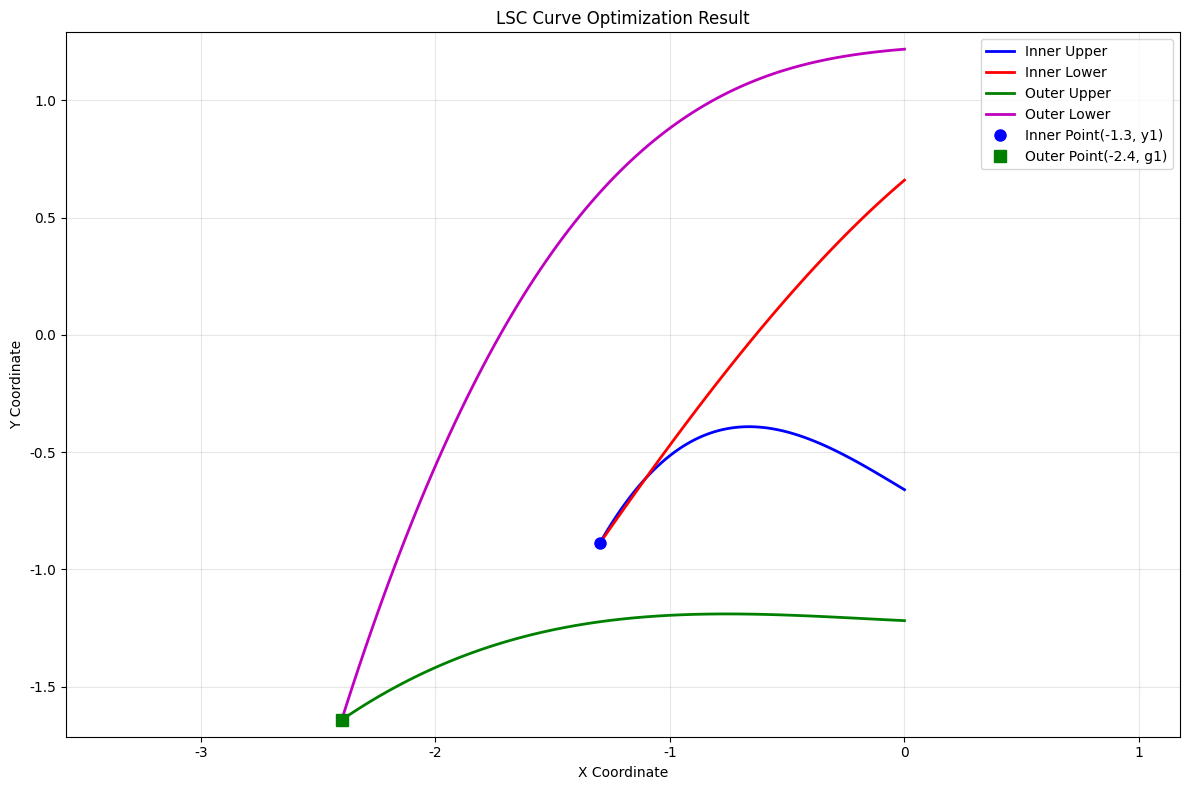

The matplotlib source for this figure:
"""LSC曲线计算器.

使用numpy和matplotlib重新实现lsc.m中的计算程序.
"""

from __future__ import annotations

import logging
import traceback
from dataclasses import dataclass
from functools import cached_property

import matplotlib.pyplot as plt
import numpy as np
from scipy.optimize import lsq_linear

logger = logging.getLogger(__name__)


@dataclass
class LSCCurve:
    """LSC曲线计算器."""

    # 基本参数设置
    m: float = -1.3  # 内部断点
    m1: float = -2.4  # 外部断点
    s: float = 1.2183  # 内部坡度
    s1: float = 8.1  # 外部坡度
    H: float = 0.5  # 切割高度
    m2: float = 0.5  # 特定点
    H1: float = 0.2  # 内部保留高度
    H2: float = 0.65  # 外部保留高度
    J: float = 80  # 总体夹角
    J1: float = 40  # 断点夹角

    @staticmethod
    def _cot(x: float) -> float:
        """计算余切函数.

        Parameters:
            x: 输入参数

        Returns:
            float: 余切函数值
        """
        return 1 / np.tan(x)

    @cached_property
    def n(self) -> float:
        """计算cot(J)."""
        return self._cot(np.radians(self.J))

    @cached_property
    def t(self) -> float:
        """计算cot(J1)."""
        return self._cot(np.radians(self.J1))

    @cached_property
    def ms(self) -> float:
        """计算m的平方."""
        return self.m**2

    @cached_property
    def mc(self) -> float:
        """计算m的立方."""
        return self.m**3

    @cached_property
    def ms4(self) -> float:
        """计算m的4次方."""
        return self.m**4

    @cached_property
    def m1s(self) -> float:
        """计算m1的平方."""
        return self.m1**2

    @cached_property
    def m1c(self) -> float:
        """计算m1的立方."""
        return self.m1**3

    @cached_property
    def m1s4(self) -> float:
        """计算m1的4次方."""
        return self.m1**4

    @cached_property
    def m2s(self) -> float:
        """计算m2的平方."""
        return self.m2**2

    @cached_property
    def m2c(self) -> float:
        """计算m2的立方."""
        return self.m2**3

    @cached_property
    def m2s4(self) -> float:
        """计算m2的4次方."""
        return self.m2**4

    @cached_property
    def C(self) -> np.ndarray:
        """计算C矩阵."""
        return np.array([
            [1, self.m, self.ms, self.mc, -1, -self.m, -self.ms, -self.mc, 0, 0, 0, 0, 0, 0, 0, 0],
            [0, self.m, self.ms, self.mc, 0, 0, 0, 0, 0, 0, 0, 0, 0, 0, 0, 0],
            [0, 0, 0, 0, 0, self.m, self.ms, self.mc, 0, 0, 0, 0, 0, 0, 0, 0],
            [self.m, self.ms / 2, self.mc / 3, self.ms4 / 4, -self.m, -self.ms / 2, -self.mc / 3, -self.ms4 / 4, 0, 0, 0, 0, 0, 0, 0, 0],
            [0, 0, 0, 0, 0, 0, 0, 0, 1, self.m1, self.m1s, self.m1c, -1, -self.m1, -self.m1s, -self.m1c],
            [0, 0, 0, 0, 0, 0, 0, 0, 0, self.m1, self.m1s, self.m1c, 0, 0, 0, 0],
            [0, 0, 0, 0, 0, 0, 0, 0, 0, 0, 0, 0, 0, self.m1, self.m1s, self.m1c],
            [0, 0, 0, 0, 0, 0, 0, 0, self.m1, self.m1s / 2, self.m1c / 3, self.m1s4 / 4, -self.m1, -self.m1s / 2, -self.m1c / 3, -self.m1s4 / 4],
        ])

    @cached_property
    def i(self) -> np.ndarray:
        """计算I矩阵."""
        return np.linspace(self.m, 0, 100)

    @cached_property
    def j(self) -> np.ndarray:
        """计算j向量."""
        return np.linspace(self.m1, 0, 100)

    @cached_property
    def d(self) -> np.ndarray:
        """计算d向量."""
        return np.array([0, self.n * self.m, self.t * self.m, self.s / 2, 0, self.n * self.m1, self.t * self.m1, self.s1 / 2])

    @cached_property
    def A_ineq(self) -> np.ndarray:
        """计算不等式约束矩阵.

        构建矩阵A和向量b, 将等式约束转换为边界约束形式, 因为lsq_linear不直接支持等式约束
        对于等式 Ax = b, 构造两个不等式约束:
        Ax <= b 和 -Ax <= -b
        """
        return np.array([
            [0, 1, 2 * self.m, 3 * self.ms, 0, 0, 0, 0, 0, 0, 0, 0, 0, 0, 0, 0],  # a2+2*a3*m+3*a4*m^2 <= 0
            [0, 0, 0, 0, 0, -1, -2 * self.m, -3 * self.ms, 0, 0, 0, 0, 0, 0, 0, 0],  # -(a6+2*a7*m+3*a8*m^2) <= 0
            [1, 0, 0, 0, -1, 0, 0, 0, 0, 0, 0, 0, 0, 0, 0, 0],  # a1-a5 <= 0
            [0, -1, 0, 0, 0, 0, 0, 0, 0, 0, 0, 0, 0, 0, 0, 0],  # -a2 <= 0
            [0, 0, 0, 0, 0, -1, 0, 0, 0, 0, 0, 0, 0, 0, 0, 0],  # -a6 <= 0
            [0, 0, 0, 0, 0, 0, 0, 0, 0, 1, 2 * self.m1, 3 * self.m1s, 0, 0, 0, 0],  # a10+2*a11*m1+3*a12*m1^2 <= 0
            [0, 0, 0, 0, 0, 0, 0, 0, 0, 0, 0, 0, 0, -1, -2 * self.m1, -3 * self.m1s],  # -(a14+2*a15*m1+3*a16*m1^2) <= 0
            [0, 0, 0, 0, 0, 0, 0, 0, 1, 0, 0, 0, -1, 0, 0, 0],  # a9-a13 <= 0
            [0, 0, 0, 0, 0, 0, 0, 0, 0, -1, 0, 0, 0, 0, 0, 0],  # -a10 <= 0
            [0, 0, 0, 0, 0, 0, 0, 0, 0, 0, 0, 0, 0, -1, 0, 0],  # -a14 <= 0
            [1, 0, 0, 0, -1, 0, 0, 0, 0, 0, 0, 0, 0, 0, 0, 0],  # a1-a5 <= -H (即 a5-a1 >= H)
        ])

    @cached_property
    def b_ineq(self) -> np.ndarray:
        """计算不等式约束向量."""
        return np.array([0, 0, 0, 0, 0, 0, 0, 0, 0, 0, -self.H])

    @cached_property
    def A_eq(self) -> np.ndarray:
        """计算等式约束矩阵."""
        return np.array([
            [0, 1, 0, 0, 0, 0, 0, 0, 0, 0, 0, 0, 0, 0, 0, 0],  # a2 = 0
            [0, 0, 0, 0, 0, 1, 0, 0, 0, 0, 0, 0, 0, 0, 0, 0],  # a6 = 0
            [0, 0, 0, 0, 0, 0, 0, 0, 0, 1, 0, 0, 0, 0, 0, 0],  # a10 = 0
            [0, 0, 0, 0, 0, 0, 0, 0, 0, 0, 0, 0, 0, 1, 0, 0],  # a14 = 0
            [1, 0, 0, 0, 0, 0, 0, 0, -1, 0, 0, 0, 0, 0, 0, 0],  # a1-a9 = H1
            [1, self.m2, self.m2s, self.m2c, 0, 0, 0, 0, -1, -self.m2, -self.m2s, -self.m2c, 0, 0, 0, 0],  # 条件
            [0, 0, 0, 0, -1, 0, 0, 0, 0, 0, 0, 0, 1, 0, 0, 0],  # a13-a5 = H2
            [0, 0, 0, 0, -1, -self.m2, -self.m2s, -self.m2c, 0, 0, 0, 0, 1, self.m2, self.m2s, self.m2c],  # 条件
            [1, self.m, self.ms, self.mc, -1, -self.m, -self.ms, -self.mc, 0, 0, 0, 0, 0, 0, 0, 0],  # 连续性条件
            [0, 0, 0, 0, 0, 0, 0, 0, 1, self.m1, self.m1s, self.m1c, -1, -self.m1, -self.m1s, -self.m1c],  # 连续性条件
            [self.m, self.ms / 2, self.mc / 3, self.ms4 / 4, -self.m, -self.ms / 2, -self.mc / 3, -self.ms4 / 4, 0, 0, 0, 0, 0, 0, 0, 0],  # 坡度条件
        ])

    @cached_property
    def b_eq(self) -> np.ndarray:
        """计算等式约束向量."""
        return np.array([0, 0, 0, 0, self.H1, self.H1, self.H2, self.H2, 0, 0, self.s / 2])

    @cached_property
    def x(self) -> np.ndarray:
        """计算x向量."""
        # 将等式约束转换为不等式约束, Ax = b  =>  Ax <= b  and  -Ax <= -b
        np.vstack([self.A_ineq, self.A_eq, -self.A_eq])
        np.hstack([self.b_ineq, self.b_eq, -self.b_eq])

        # 使用最小二乘法求解
        result = lsq_linear(
            self.C,
            self.d,
            bounds=(-np.inf, np.inf),
            lsmr_tol="auto",
            verbose=0,
        )
        return result.x

    def calculate_angles(self) -> None:
        """Calculate angles."""
        # 在点m处计算角度
        y3 = self.x[0] + self.x[1] * self.m + self.x[2] * self.ms + self.x[3] * self.mc
        # 使用arctan2处理除零情况
        np.degrees(np.arctan2((y3 - self.x[0]), self.m))
        np.degrees(np.arctan2((y3 - self.x[4]), self.m))

        # 在点m1处计算角度
        g3 = self.x[8] + self.x[9] * self.m1 + self.x[10] * self.m1s + self.x[11] * self.m1c
        np.degrees(np.arctan2((g3 - self.x[8]), self.m1))
        np.degrees(np.arctan2((g3 - self.x[12]), self.m1))

    def plot(self) -> None:
        """Plot LSC curves."""
        plt.rcParams["font.sans-serif"] = [
            "SimHei",
            "DejaVu Sans",
            "Arial Unicode MS",
            "sans-serif",
        ]
        plt.rcParams["axes.unicode_minus"] = False

        # 计算内部段曲线 (-1.3 到 0)
        y1 = self.x[0] + self.x[1] * self.i + self.x[2] * self.i**2 + self.x[3] * self.i**3  # 内部上部
        y2 = self.x[4] + self.x[5] * self.i + self.x[6] * self.i**2 + self.x[7] * self.i**3  # 内部下部

        # 计算外部段曲线 (-2.4 到 0)
        g1 = self.x[8] + self.x[9] * self.j + self.x[10] * self.j**2 + self.x[11] * self.j**3  # 外部上部
        g2 = self.x[12] + self.x[13] * self.j + self.x[14] * self.j**2 + self.x[15] * self.j**3  # 外部下部

        # 创建图形
        plt.figure(figsize=(12, 8))

        # 绘制曲线
        plt.plot(self.i, y1, "b-", linewidth=2, label="Inner Upper")
        plt.plot(self.i, y2, "r-", linewidth=2, label="Inner Lower")
        plt.plot(self.j, g1, "g-", linewidth=2, label="Outer Upper")
        plt.plot(self.j, g2, "m-", linewidth=2, label="Outer Lower")

        # 标注关键点
        plt.plot(
            self.m,
            self.x[0] + self.x[1] * self.m + self.x[2] * self.ms + self.x[3] * self.mc,
            "bo",
            markersize=8,
            label=f"Inner Point({self.m}, y1)",
        )
        plt.plot(
            self.m1,
            self.x[8] + self.x[9] * self.m1 + self.x[10] * self.m1s + self.x[11] * self.m1c,
            "gs",
            markersize=8,
            label=f"Outer Point({self.m1}, g1)",
        )

        # 设置图形属性
        plt.xlabel("X Coordinate")
        plt.ylabel("Y Coordinate")
        plt.title("LSC Curve Optimization Result")
        plt.legend()
        plt.grid(visible=True, alpha=0.3)
        plt.axis("equal")

        # 显示图形
        plt.tight_layout()
        plt.show()


def main() -> None:
    """Main function."""
    try:
        # 计算曲线参数
        lscc = LSCCurve()

        # 绘制曲线
        lscc.plot()

        # 计算角度
        lscc.calculate_angles()

        # 输出参数
        for _i in range(len(lscc.x)):
            logger.info(f"参数{_i}: {lscc.x[_i]}")

    except Exception:
        logger.exception("程序异常")
        traceback.print_exc()


if __name__ == "__main__":
    main()
